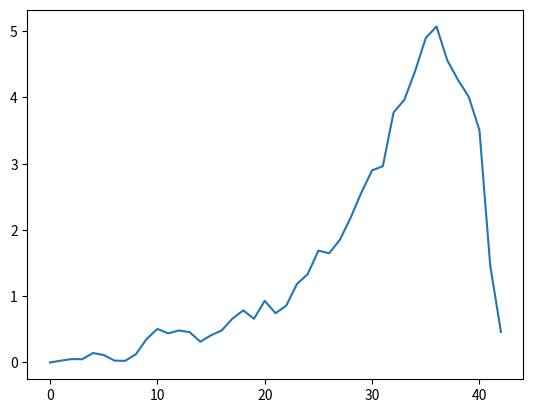

Reproduce this figure in Python.
import random
import time

from typing import Literal, Sequence
import matplotlib.pyplot as plt

random.seed(int(time.time()))
"""
Rules:
3:2 black jack
Double allowed
Double after split allowed
Late surrender allowed
Late surrender after splitting allowed
"""

Action = Literal["S", "H", "D", "Ds", "SP", "SUR"]

HARD_TOTALS: list[list[Action]] = list(
    reversed(
        [
            # Dealer Upcard
            # 2    3    4    5    6    7    8    9   10    A
            ["S", "S", "S", "S", "S", "S", "S", "S", "S", "S"],  # 17
            ["S", "S", "S", "S", "S", "H", "H", "H", "H", "H"],  # 16
            ["S", "S", "S", "S", "S", "H", "H", "H", "H", "H"],  # 15
            ["S", "S", "S", "S", "S", "H", "H", "H", "H", "H"],  # 14
            ["S", "S", "S", "S", "S", "H", "H", "H", "H", "H"],  # 13
            ["H", "H", "S", "S", "S", "H", "H", "H", "H", "H"],  # 12
            ["D", "D", "D", "D", "D", "D", "D", "D", "D", "D"],  # 11
            ["D", "D", "D", "D", "D", "D", "D", "D", "H", "H"],  # 10
            ["H", "D", "D", "D", "D", "H", "H", "H", "H", "H"],  # 9
            ["H", "H", "H", "H", "H", "H", "H", "H", "H", "H"],  # 8
        ]
    )
)

SPLITS = list(
    reversed(
        [
            # Dealer upcard
            # 2  3  4  5  6  7  8  9 10 A
            [1, 1, 1, 1, 1, 1, 1, 1, 1, 1],  # AA
            [0, 0, 0, 0, 0, 0, 0, 0, 0, 0],  # TT
            [1, 1, 1, 1, 1, 0, 1, 1, 0, 0],  # 99
            [1, 1, 1, 1, 1, 1, 1, 1, 1, 1],  # 88
            [1, 1, 1, 1, 1, 1, 0, 0, 0, 0],  # 77
            [1, 1, 1, 1, 1, 0, 0, 0, 0, 0],  # 66
            [0, 0, 0, 0, 0, 0, 0, 0, 0, 0],  # 55
            [0, 0, 0, 1, 1, 0, 0, 0, 0, 0],  # 44
            [1, 1, 1, 1, 1, 0, 0, 0, 0, 0],  # 33
            [1, 1, 1, 1, 1, 0, 0, 0, 0, 0],  # 22
        ]
    )
)

SOFT_TOTALS: list[list[Action]] = list(
    reversed(
        [
            # Dealer Upcard
            # 2    3    4    5    6    7    8    9   10    A
            ["S", "S", "S", "S", "S", "S", "S", "S", "S", "S"],  # 9
            ["S", "S", "S", "S", "Ds", "S", "S", "S", "S", "S"],  # 8
            ["Ds", "Ds", "Ds", "Ds", "Ds", "S", "S", "H", "H", "H"],  # 7
            ["H", "D", "D", "D", "D", "H", "H", "H", "H", "H"],  # 6
            ["H", "H", "D", "D", "D", "H", "H", "H", "H", "H"],  # 5
            ["H", "H", "D", "D", "D", "H", "H", "H", "H", "H"],  # 4
            ["H", "H", "H", "D", "D", "H", "H", "H", "H", "H"],  # 3
            ["H", "H", "H", "D", "D", "H", "H", "H", "H", "H"],  # 2
        ]
    )
)

LATE_SURR = list(
    reversed(
        [
            # Dealer upcard
            # 2  3  4  5  6  7  8  9 10 A
            [0, 0, 0, 0, 0, 0, 0, 0, 0, 1],  # 17
            [0, 0, 0, 0, 0, 0, 0, 1, 1, 1],  # 16
            [0, 0, 0, 0, 0, 0, 0, 0, 1, 1],  # 15
        ]
    )
)


class Shoe:
    def __init__(self, decks: int = 6):
        self.cut = int(decks * 52 * ((random.random() - 0.5) * 0.1 + 0.7))

        self._deck = (list(range(2, 12)) + [10] * 3) * 4 * decks
        random.shuffle(self._deck)
        self._delt = 0

        self._count = 0

    def should_stop(self) -> bool:
        return self._delt >= self.cut

    @property
    def true_count(self) -> int:
        return round(self._count / (len(self._deck) / 52.0))

    def pop(self) -> int:
        self._delt += 1
        if len(self._deck) == 0:
            return random.choice(range(2, 12))

        card = self._deck.pop()

        if card <= 6:
            self._count += 1
        if card >= 10:
            self._count -= 1

        return card


def _hard_step(hand: tuple[int, ...], upcard: int) -> Action:
    hand_value = evaluate(hand)
    if hand_value > 17:
        return "S"

    if hand_value < 8:
        return "H"

    return HARD_TOTALS[hand_value - 8][upcard - 2]


def _soft_step(hand: tuple[int, ...], upcard: int) -> Action:
    if evaluate(hand) >= 21:
        return "S"

    non_ace_value = sum(card for card in hand if card != 11)
    return SOFT_TOTALS[non_ace_value - 2][upcard - 2]


def _surrender(hand: tuple[int, ...], upcard) -> bool:
    value = evaluate(hand)
    if len(hand) > 2 or value > 17 or value < 15:
        return False
    return LATE_SURR[value - 15][upcard - 2]


def _is_soft(hand: tuple[int, ...]) -> bool:
    n_ases = sum(1 for card in hand if card == 11)
    return n_ases > 0 and sum(hand) - n_ases * 10 <= 10


def _split(hand: tuple[int, ...], upcard: int) -> bool:
    if len(hand) > 2 or hand[0] != hand[1]:
        return False

    return SPLITS[hand[0] - 2][upcard - 2] == 1


def step(hand: tuple[int, ...], upcard: int) -> Action:
    if evaluate(hand) == 21:
        return "S"

    if _surrender(hand, upcard):
        return "SUR"

    if _split(hand, upcard):
        return "SP"

    if _is_soft(hand):
        return _soft_step(hand, upcard)

    return _hard_step(hand, upcard)


def evaluate(hand: tuple[int, ...]) -> int:
    n_ases = sum(1 for card in hand if card == 11)
    value = sum(hand)
    for _ in range(n_ases):
        if value <= 21:
            return value
        value -= 10

    return value


def play_hand(
    hand: tuple[int, ...], upcard: int, shoe: Shoe
) -> tuple[tuple[tuple[int, ...], Action], ...]:
    hand = (*hand, shoe.pop())
    action = step(hand, upcard)

    if action == "H" or len(hand) > 2 and action == "D":
        return (*play_hand(hand, upcard, shoe),)
    elif action == "D" or action == "Ds":
        return (((*hand, shoe.pop()), "D"),)
    elif action == "SP":
        return (
            *play_hand((hand[0],), upcard, shoe),
            *play_hand((hand[1],), upcard, shoe),
        )

    return ((hand, action),)


def play_dealer(hand: tuple[int, ...], shoe: Shoe) -> tuple[int, ...]:
    value = evaluate(hand)
    if value >= 17:
        return hand

    return play_dealer((*hand, shoe.pop()), shoe)


def visualize(
    dealer: tuple[int, ...],
    hands: tuple[tuple[tuple[int, ...], Action], ...],
    bet: float,
    chips: float,
    shoe: Shoe,
) -> None:
    print("Shoe")
    print(f"  RC: {shoe._count}")
    print(f"  TC: {shoe.true_count}")
    print(f"Bet: {bet}, Chips: {chips}")
    print(f"Dealer: {dealer} ({evaluate(dealer)})")
    print("Hands:")
    for hand, last_action in hands:
        print(
            f"  {hand} [{last_action}] ({evaluate(hand)}) {{{bet_outcom(dealer, (hand, last_action)) * bet}}}"
        )
    print("************************************")


def bet_outcom(dealer: tuple[int, ...], hand: tuple[tuple[int, ...], Action]) -> float:
    cards, last_action = hand
    hand_value = evaluate(cards)
    dealer_value = evaluate(dealer)
    dub_mult = 2.0 if last_action == "D" else 1.0

    if hand_value > 21:
        return -1.0 * dub_mult
    if last_action == "SUR":
        assert len(cards) == 2, "Cannot surrender after hitting"
        return -0.5
    if (
        len(cards) == 2
        and hand_value == 21
        and not (len(dealer) == 2 and dealer_value == 21)
    ):
        return 1.5
    if dealer_value > 21 or hand_value > dealer_value:
        return 1 * dub_mult
    if dealer_value == hand_value:
        return 0

    return -1 * dub_mult


def run() -> list[float]:
    shoe = Shoe(6)
    chips = 0.0
    wins = [0.0, 0.0]
    hand_count = 0
    history = [chips]

    while not shoe.should_stop():
        bet = max(1.0, shoe.true_count * 10.0)
        dealer_hand: tuple[int, ...] = (shoe.pop(), shoe.pop())
        hands = play_hand((shoe.pop(),), dealer_hand[0], shoe)
        dealer_hand = play_dealer(dealer_hand, shoe)

        for hand, last_action in hands:
            hand_count += 1
            change = bet * bet_outcom(dealer_hand, (hand, last_action))
            chips += change

            if change > 0:
                wins[0] = wins[0] + change
            else:
                wins[1] = wins[1] - change

        history.append(chips)
        # visualize(dealer_hand, hands, bet, chips, shoe)

    return history


def avg(xs: Sequence[float]) -> float:
    return sum(xs) / len(xs)


if __name__ == "__main__":
    history = [run() for _ in range(10000)]
    avg_history = [
        avg([h[i] for h in history if i < len(h)])
        for i in range(max([len(h) for h in history]))
    ]
    plt.plot(range(len(avg_history[:-3])), avg_history[:-3])
    plt.show()
